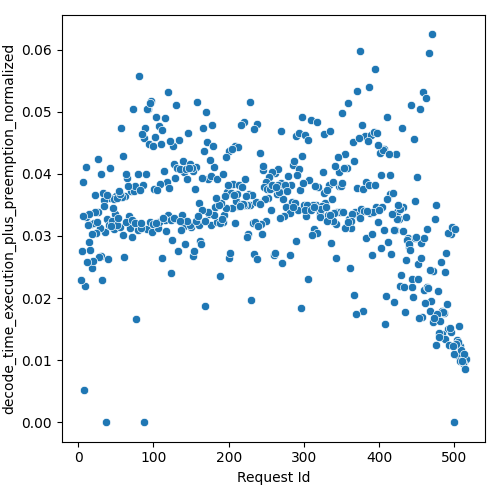

Source data for this figure (header and first rows):
Request Id, decode_time_execution_plus_preemption_no…
8, 0.005178
18, 0.02483
9, 0.02198
14, 0.02908
30, 0.02682
32, 0.02289
40, 0.02634
28, 0.02666
37, 0.0
60, 0.0302
20, 0.02599
4, 0.02297
12, 0.02574
7, 0.03868
48, 0.03111
17, 0.03188
5, 0.02759
88, 0.0
49, 0.03352
56, 0.03151
38, 0.03268
61, 0.02667
36, 0.03061
29, 0.03121
24, 0.03041
92, 0.03105
68, 0.0321
41, 0.0318
46, 0.0345
45, 0.03246
77, 0.01661
16, 0.02781
10, 0.03309
19, 0.03035
21, 0.03212
52, 0.03175
25, 0.03224
26, 0.03392
112, 0.0264
69, 0.0313
80, 0.03096
13, 0.03176
11, 0.04114
67, 0.03329
71, 0.02986
53, 0.03289
98, 0.03059
106, 0.03135
44, 0.03153
62, 0.03645
64, 0.03225
50, 0.03641
23, 0.03383
15, 0.03346
83, 0.03122
6, 0.03321
70, 0.0372
78, 0.03768
42, 0.03603
34, 0.03572
... 452 more rows
